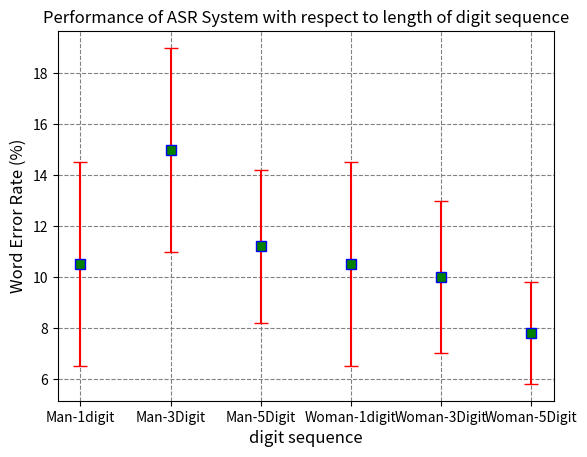

Recreate this plot in Python. (Note: this script raises an exception after producing the figure.)
from matplotlib import pyplot as plt
import math


def get_confidence_interval(wer, words):
    x = wer/100
    print(x)
    return round(1.96 * math.sqrt((x * (1-x))/words), 2) * 100


# this was for man with 35 SNR db data with 5 different models
language_models = ["Man-1digit","Man-3Digit","Man-5Digit", "Woman-1digit","Woman-3Digit","Woman-5Digit"]
wer = [10.5, 15, 11.2, 10.5, 10, 7.8]
words = [200,300,500,200,300,500]
#some confidence interval
ci = [ get_confidence_interval(w,i) for w, i in zip(wer, words)]

fig, ax = plt.subplots()


ax.errorbar(x=language_models, y=wer, yerr=ci, color="red", capsize=5,
             linestyle="None",
             marker="s", markersize=7, mfc="green", mec="blue")
ax.set_axisbelow(True)
ax.yaxis.grid(color='gray', linestyle='dashed')
ax.xaxis.grid(color='gray', linestyle='dashed')

plt.xlabel("digit sequence", fontsize=12)

plt.ylabel("Word Error Rate (%)", fontsize=12)
plt.title("Performance of ASR System with respect to length of digit sequence", fontsize=12)
plt.savefig('my_task/task_3.png',dpi=300)
plt.show()
